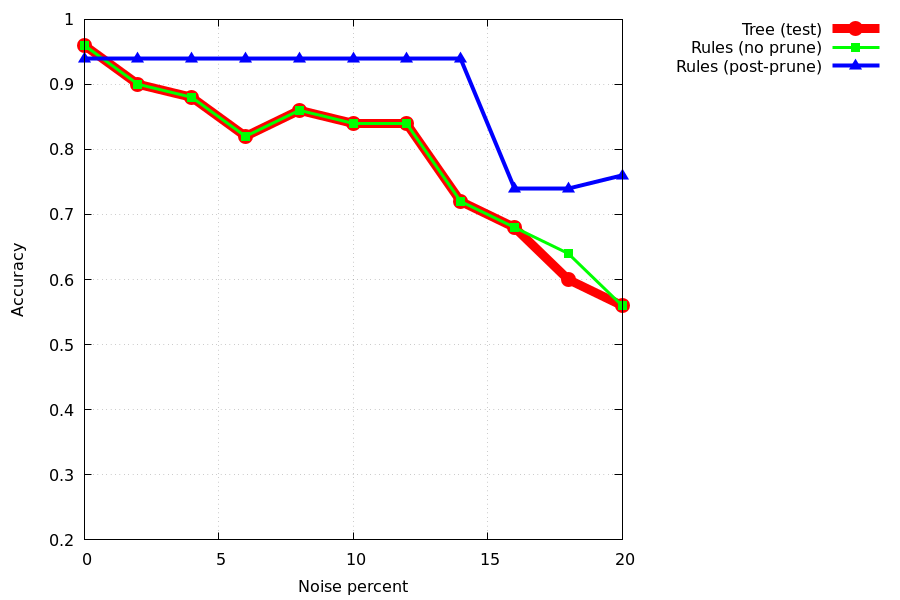

The file beside this chart, header and first rows:
noise_percent, tree_acc_test, rule_acc_test, pruned_rule_acc_test
0, 0.96, 0.96, 0.94
2, 0.9, 0.9, 0.94
4, 0.88, 0.88, 0.94
6, 0.82, 0.82, 0.94
8, 0.86, 0.86, 0.94
10, 0.84, 0.84, 0.94
12, 0.84, 0.84, 0.94
14, 0.72, 0.72, 0.94
16, 0.68, 0.68, 0.74
18, 0.6, 0.64, 0.74
20, 0.56, 0.56, 0.76
